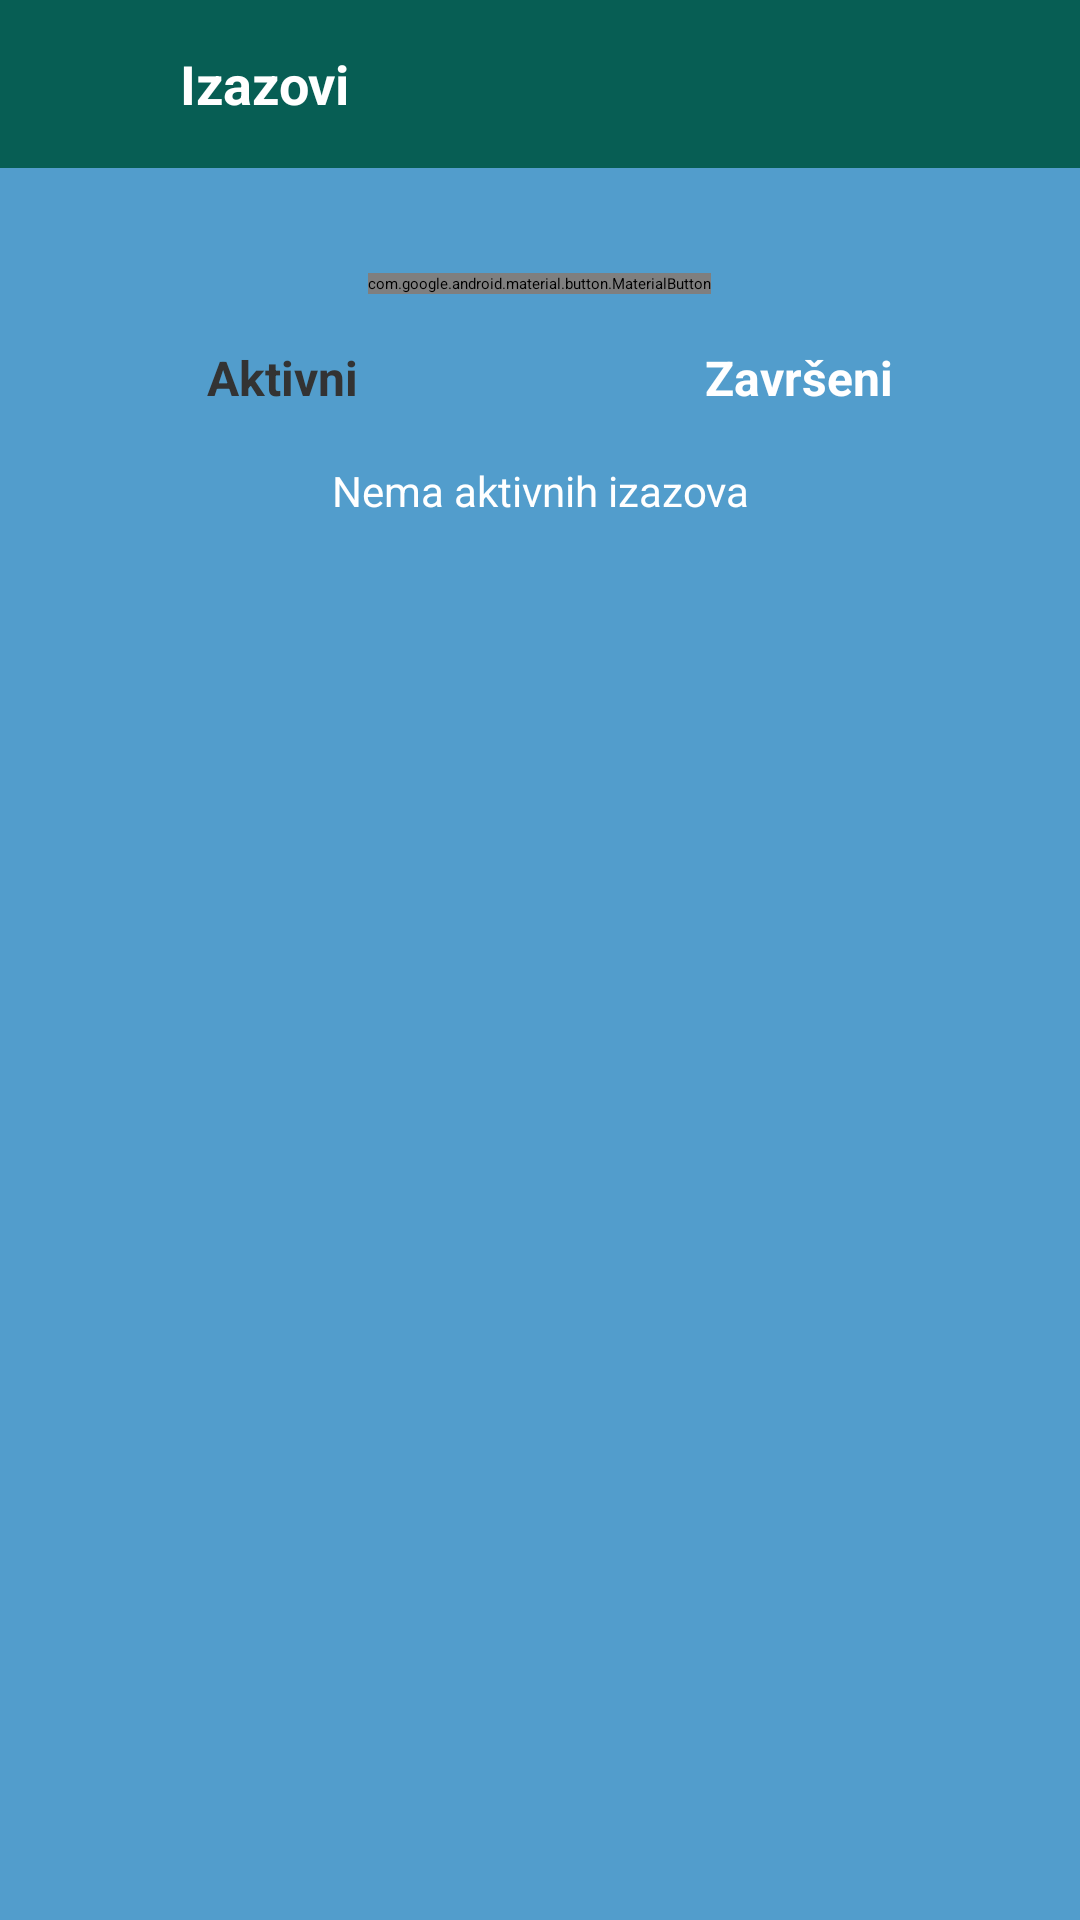

Produce the Android XML layout that renders to this screen, including the resource entries it uses.
<!-- AndroidManifest.xml: application theme Theme.Slagalica -->
<!-- res/layout/fragment_challenge_lobby.xml -->
<?xml version="1.0" encoding="utf-8"?>
<LinearLayout xmlns:android="http://schemas.android.com/apk/res/android"
    xmlns:app="http://schemas.android.com/apk/res-auto"
    android:layout_width="match_parent"
    android:layout_height="match_parent"
    android:orientation="vertical"
    android:background="#529dcc">

    <LinearLayout
        android:layout_width="match_parent"
        android:layout_height="56dp"
        android:orientation="horizontal"
        android:gravity="center_vertical"
        android:background="#075E54"
        android:paddingHorizontal="12dp">

        <ImageView
            android:id="@+id/challengeBackButton"
            android:layout_width="40dp"
            android:layout_height="40dp"
            android:src="@drawable/ic_arrow_down"
            android:scaleType="center"
            android:background="?attr/selectableItemBackgroundBorderless"
            android:padding="8dp"
            android:contentDescription="Zatvori izazove" />

        <TextView
            android:id="@+id/challengeTitle"
            android:layout_width="0dp"
            android:layout_height="wrap_content"
            android:layout_weight="1"
            android:text="Izazovi"
            android:textSize="18sp"
            android:textStyle="bold"
            android:textColor="#FFFFFF"
            android:layout_marginStart="8dp" />
    </LinearLayout>

    <TextView
        android:id="@+id/textRegionName"
        android:layout_width="match_parent"
        android:layout_height="wrap_content"
        android:gravity="center"
        android:text=""
        android:textColor="@android:color/white"
        android:textSize="14sp"
        android:layout_marginTop="8dp" />

    <com.google.android.material.button.MaterialButton
        android:id="@+id/buttonCreateChallenge"
        android:layout_width="wrap_content"
        android:layout_height="wrap_content"
        android:layout_gravity="center"
        android:text="Kreiraj izazov"
        android:textColor="@android:color/white"
        app:backgroundTint="#FF9800"
        android:layout_marginTop="8dp"
        android:layout_marginBottom="8dp" />

    <LinearLayout
        android:layout_width="match_parent"
        android:layout_height="wrap_content"
        android:orientation="horizontal"
        android:gravity="center"
        android:paddingHorizontal="12dp"
        android:layout_marginBottom="8dp">

        <TextView
            android:id="@+id/tabActive"
            android:layout_width="0dp"
            android:layout_height="40dp"
            android:layout_weight="1"
            android:gravity="center"
            android:text="Aktivni"
            android:textSize="16sp"
            android:textStyle="bold"
            android:background="@drawable/rounded_white_small"
            android:textColor="#333333"
            android:layout_marginEnd="4dp"
            android:padding="8dp" />

        <TextView
            android:id="@+id/tabFinished"
            android:layout_width="0dp"
            android:layout_height="40dp"
            android:layout_weight="1"
            android:gravity="center"
            android:text="Završeni"
            android:textSize="16sp"
            android:textStyle="bold"
            android:background="@android:color/transparent"
            android:textColor="@android:color/white"
            android:layout_marginStart="4dp"
            android:padding="8dp" />
    </LinearLayout>

    <TextView
        android:id="@+id/textNoActive"
        android:layout_width="match_parent"
        android:layout_height="wrap_content"
        android:gravity="center"
        android:text="Nema aktivnih izazova"
        android:textColor="@android:color/white"
        android:textSize="14sp"
        android:visibility="visible" />

    <TextView
        android:id="@+id/textNoFinished"
        android:layout_width="match_parent"
        android:layout_height="wrap_content"
        android:gravity="center"
        android:text="Nema završenih izazova"
        android:textColor="@android:color/white"
        android:textSize="14sp"
        android:visibility="gone" />

    <androidx.recyclerview.widget.RecyclerView
        android:id="@+id/activeRecyclerView"
        android:layout_width="match_parent"
        android:layout_height="0dp"
        android:layout_weight="1"
        android:layout_marginHorizontal="12dp"
        android:layout_marginBottom="8dp"
        android:visibility="visible" />

    <androidx.recyclerview.widget.RecyclerView
        android:id="@+id/finishedRecyclerView"
        android:layout_width="match_parent"
        android:layout_height="0dp"
        android:layout_weight="1"
        android:layout_marginHorizontal="12dp"
        android:layout_marginBottom="8dp"
        android:visibility="gone" />
</LinearLayout>
<!-- resources referenced by this layout -->
<resources>

</resources>
